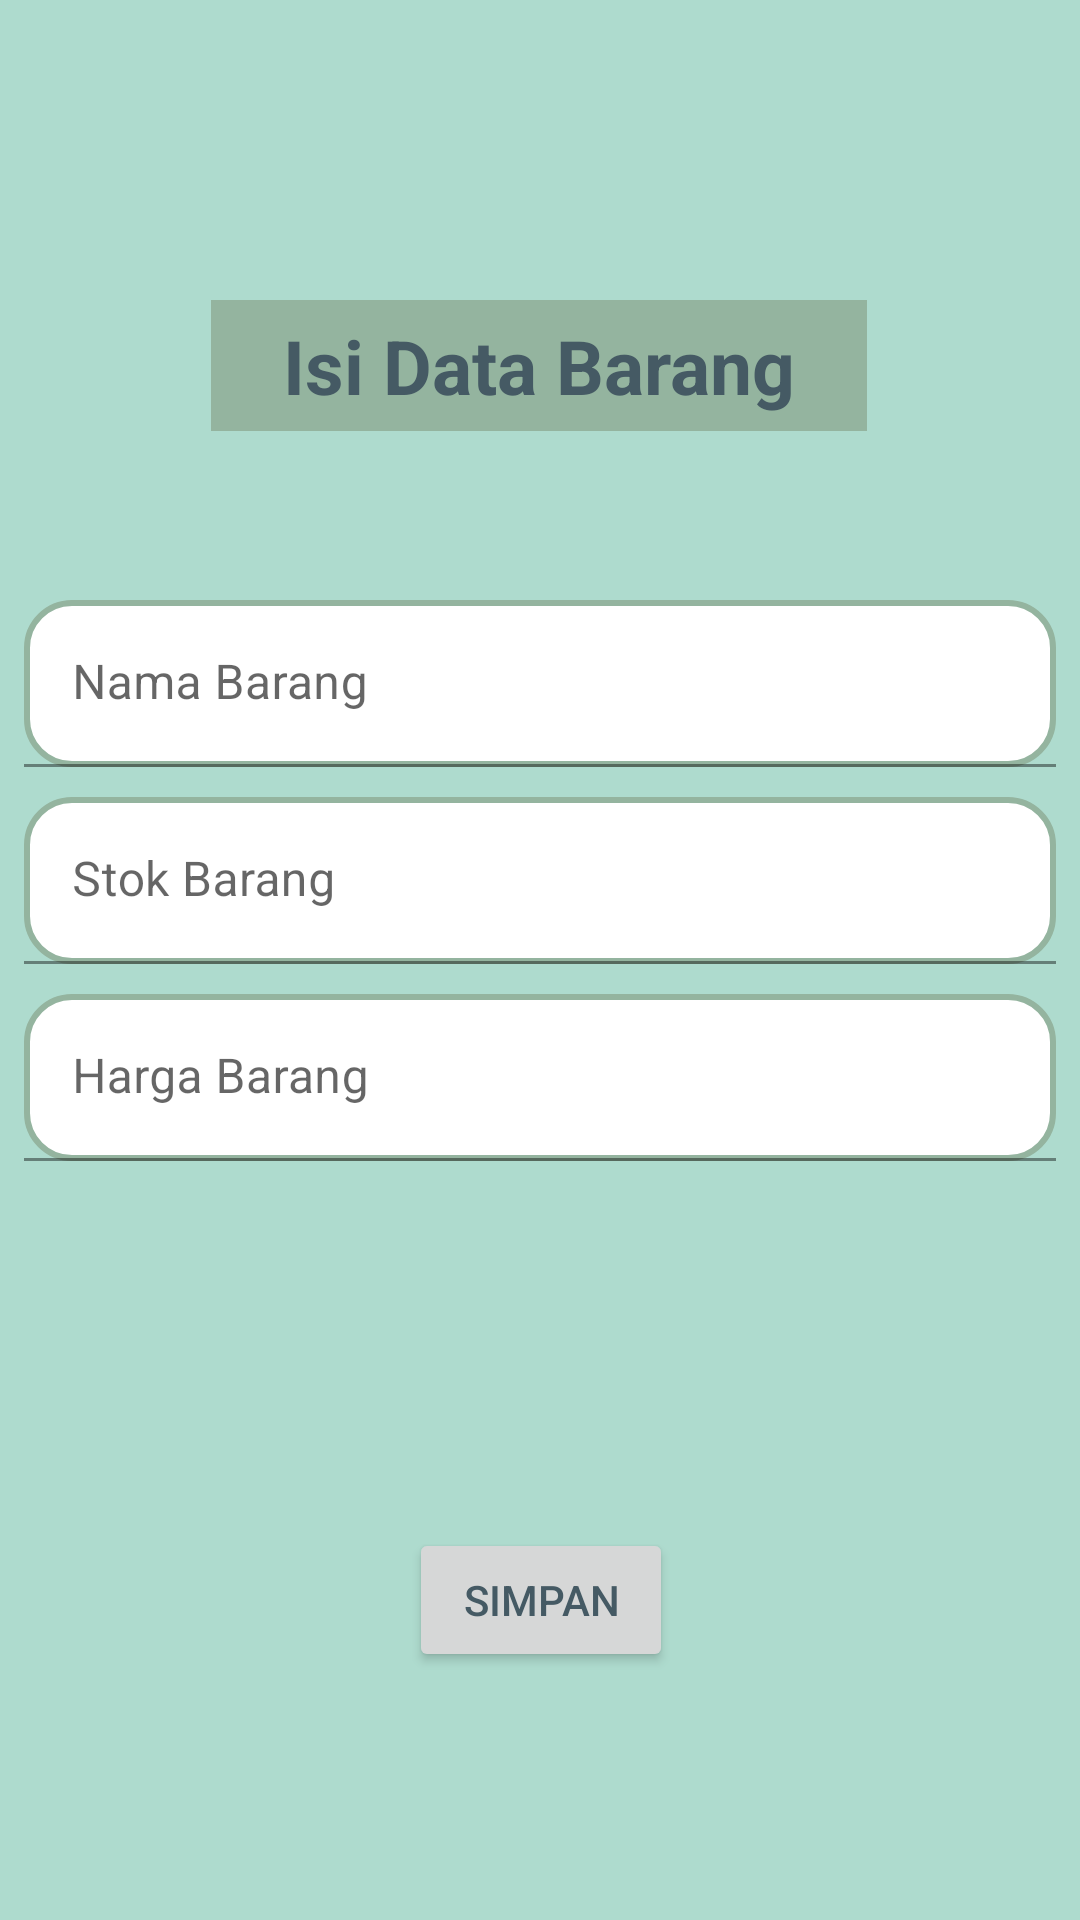

Produce the Android XML layout that renders to this screen, including the resource entries it uses.
<!-- AndroidManifest.xml: application theme Theme.AplikasiStokBarang -->
<!-- res/layout/activity_tambah_data.xml -->
<?xml version="1.0" encoding="utf-8"?>
<androidx.constraintlayout.widget.ConstraintLayout xmlns:android="http://schemas.android.com/apk/res/android"
    xmlns:app="http://schemas.android.com/apk/res-auto"
    xmlns:tools="http://schemas.android.com/tools"
    android:layout_width="match_parent"
    android:layout_height="match_parent"
    android:background="#AEDBCE"
    tools:context=".TambahData">

    <TextView
        android:id="@+id/textView2"
        android:layout_width="wrap_content"
        android:layout_height="wrap_content"
        android:layout_marginTop="100dp"
        android:text="@string/isi_data_barang"
        android:background="@color/scnd_color"
        android:paddingHorizontal="24dp"
        android:paddingVertical="5dp"
        android:textColor="#455A64"
        android:textSize="25sp"
        android:textStyle="bold"
        app:layout_constraintEnd_toEndOf="parent"
        app:layout_constraintHorizontal_bias="0.497"
        app:layout_constraintStart_toStartOf="parent"
        app:layout_constraintTop_toTopOf="parent" />

    <com.google.android.material.textfield.TextInputLayout
        android:id="@+id/textInputLayout"
        android:layout_width="match_parent"
        android:layout_height="wrap_content"
        android:layout_marginTop="200dp"
        app:layout_constraintEnd_toEndOf="parent"
        app:layout_constraintStart_toStartOf="parent"
        app:layout_constraintTop_toTopOf="parent">

        <com.google.android.material.textfield.TextInputEditText
            android:id="@+id/tietNama"
            android:layout_marginLeft="8dp"
            android:layout_marginRight="8dp"
            android:layout_width="match_parent"
            android:layout_height="wrap_content"
            android:background="@drawable/edit_background"
            android:hint="@string/namaBarang_label" />
    </com.google.android.material.textfield.TextInputLayout>

    <com.google.android.material.textfield.TextInputLayout
        android:id="@+id/textInputLayout2"
        android:layout_width="match_parent"
        android:layout_height="wrap_content"
        android:layout_marginTop="10dp"
        app:layout_constraintStart_toStartOf="@+id/textInputLayout"
        app:layout_constraintTop_toBottomOf="@+id/textInputLayout">

        <com.google.android.material.textfield.TextInputEditText
            android:id="@+id/tietStok"
            android:layout_marginLeft="8dp"
            android:layout_marginRight="8dp"
            android:layout_width="match_parent"
            android:layout_height="wrap_content"
            android:background="@drawable/edit_background"
            android:hint="@string/StokBarang_label" />
    </com.google.android.material.textfield.TextInputLayout>

    <com.google.android.material.textfield.TextInputLayout
        android:id="@+id/textInputLayout3"
        android:layout_width="match_parent"
        android:layout_height="wrap_content"
        android:layout_marginTop="10dp"
        app:layout_constraintStart_toStartOf="@+id/textInputLayout2"
        app:layout_constraintTop_toBottomOf="@+id/textInputLayout2">

        <com.google.android.material.textfield.TextInputEditText
            android:id="@+id/tietHarga"
            android:layout_marginLeft="8dp"
            android:layout_marginRight="8dp"
            android:layout_width="match_parent"
            android:layout_height="wrap_content"
            android:background="@drawable/edit_background"
            android:hint="@string/HargaBarang_label" />
    </com.google.android.material.textfield.TextInputLayout>

    <Button
        android:id="@+id/buttonSave"
        android:layout_width="wrap_content"
        android:layout_height="wrap_content"
        android:layout_marginTop="188dp"
        android:text="@string/button_save"
        android:textColor="#455A64"
        app:layout_constraintEnd_toEndOf="@+id/textInputLayout2"
        app:layout_constraintHorizontal_bias="0.501"
        app:layout_constraintStart_toStartOf="@+id/textInputLayout2"
        app:layout_constraintTop_toBottomOf="@+id/textInputLayout2" />

</androidx.constraintlayout.widget.ConstraintLayout>
<!-- resources referenced by this layout -->
<resources>
  <color name="scnd_color">#94B49F</color>
  <!-- drawable edit_background (drawable) -->
  <?xml version="1.0" encoding="utf-8"?>
  <shape xmlns:android="http://schemas.android.com/apk/res/android">
      <stroke android:color="@color/scnd_color" android:width="2dp"/>
      <corners android:radius="15dp" />
      <solid android:color="@color/cardview_light_background"/>
  </shape>
  <string name="HargaBarang_label">Harga Barang</string>
  <string name="StokBarang_label">Stok Barang</string>
  <string name="button_save">Simpan</string>
  <string name="isi_data_barang">Isi Data Barang</string>
  <string name="namaBarang_label">Nama Barang</string>
  <style name="Theme.AplikasiStokBarang" parent="Theme.MaterialComponents.DayNight.DarkActionBar">
          
          <item name="colorPrimary">@color/scnd_color</item>
          <item name="colorPrimaryVariant">@color/purple_700</item>
          <item name="colorOnPrimary">@color/white</item>
          
          <item name="colorSecondary">@color/teal_200</item>
          <item name="colorSecondaryVariant">@color/teal_700</item>
          <item name="colorOnSecondary">@color/black</item>
          
          <item name="android:statusBarColor" tools:targetApi="l">?attr/colorPrimaryVariant</item>
          
      </style>
  <color name="purple_700">#FF3700B3</color>
  <color name="white">#FFFFFFFF</color>
  <color name="teal_200">#FF03DAC5</color>
  <color name="teal_700">#FF018786</color>
  <color name="black">#FF000000</color>
</resources>
